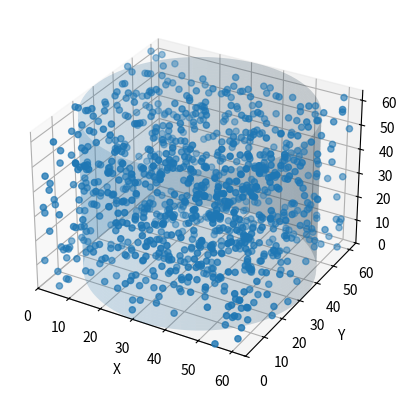

Recreate this plot in Python.
import matplotlib.pyplot as plt
import numpy as np


class Display:
    def __init__(self, angular_resolution=64):
        self.fig = plt.figure()
        self.ax = self.fig.add_subplot(111, projection='3d')
        self.angular_resolution = angular_resolution

    def plot_cartesian(self, x, y, z):
        self.ax.scatter(x, y, z)


    def plot_cylindrical(self, r, theta, z):
        r_theta = theta/self.angular_resolution * 2 * np.pi

        x = r * np.cos(r_theta) + 32
        y = r * np.sin(r_theta) + 32

        # plot the points in a red color
        self.ax.scatter(x, y, z, color='red')

    def show(self, show_cylinder=True):
        self.ax.set_xlim(0, 64)
        self.ax.set_ylim(0, 64)
        self.ax.set_zlim(0, 64)
        self.ax.set_xlabel('X')
        self.ax.set_ylabel('Y')
        self.ax.set_zlabel('Z')

        # plots a cylinder with radius 32 and height 64
        if show_cylinder:
            z = np.linspace(0, 64, 100)
            theta = np.linspace(0, 2*np.pi, 100)
            theta, z = np.meshgrid(theta, z)
            x = 32 * np.cos(theta) + 32
            y = 32 * np.sin(theta) + 32
            self.ax.plot_surface(x, y, z, alpha=0.2)

        plt.show()


def main():
    num_points = 1000
    x = np.random.randint(0, 64, num_points)
    y = np.random.randint(0, 64, num_points)
    z = np.random.randint(0, 64, num_points)

    display = Display()

    display.plot_cartesian(x, y, z)

    display.show()


if __name__ == "__main__":
    main()